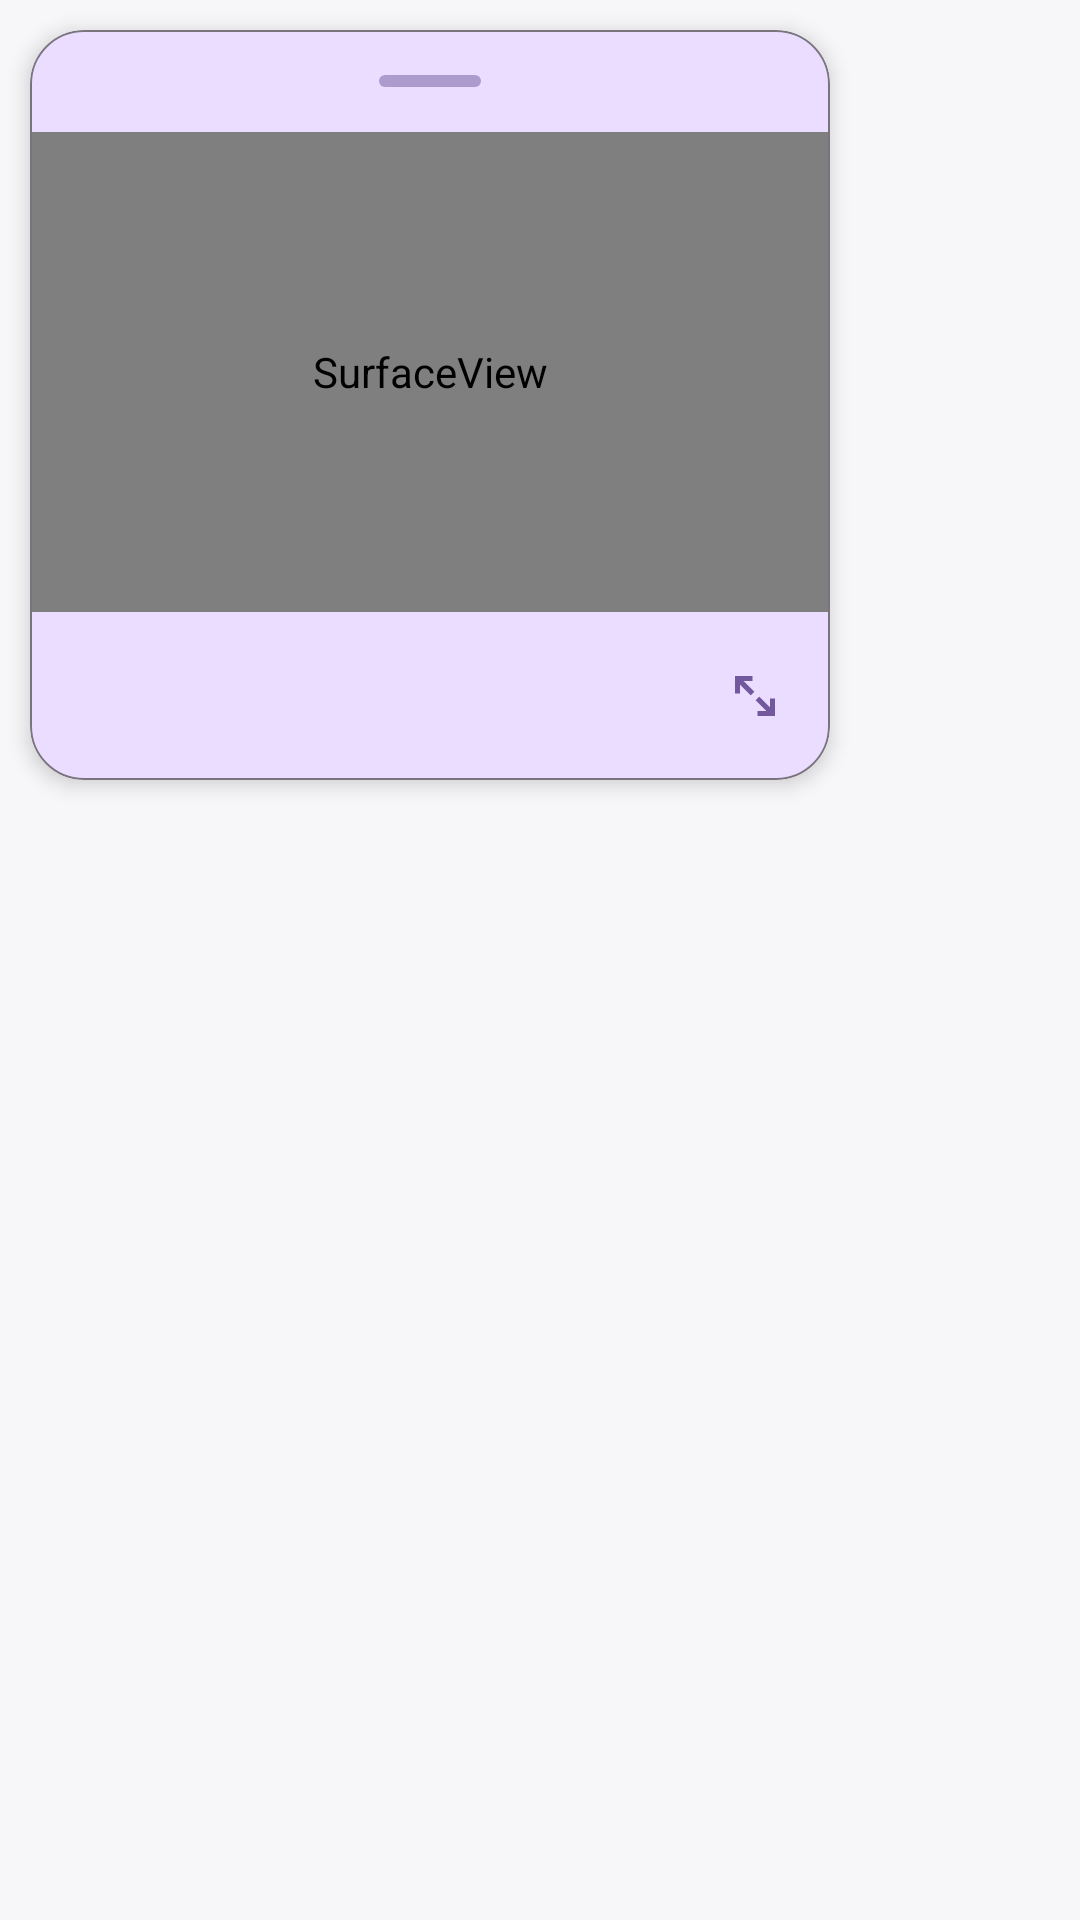

Android layout source for this screen:
<!-- AndroidManifest.xml: application theme Theme.AADisplay -->
<!-- res/layout/window_mirror.xml -->
<?xml version="1.0" encoding="utf-8"?>
<FrameLayout xmlns:android="http://schemas.android.com/apk/res/android"
    xmlns:app="http://schemas.android.com/apk/res-auto"
    xmlns:tools="http://schemas.android.com/tools"
    android:layout_width="wrap_content"
    android:layout_height="wrap_content"
    android:clipChildren="false"
    android:clipToPadding="false"
    android:fitsSystemWindows="false"
    android:padding="@dimen/mirror_window_shadow_pad">

    <com.google.android.material.card.MaterialCardView
        android:id="@+id/cv_app"
        style="@style/Widget.Material3.CardView.Filled"
        android:layout_width="wrap_content"
        android:layout_height="wrap_content"
        app:cardBackgroundColor="?colorPrimaryContainer"
        app:cardCornerRadius="@dimen/mirror_card_radius"
        app:cardElevation="@dimen/mirror_card_elevation"
        app:strokeColor="?colorOutline"
        app:strokeWidth="@dimen/window_stroke_width">

        <LinearLayout
            android:layout_width="wrap_content"
            android:layout_height="wrap_content"
            android:orientation="vertical">

            
            <RelativeLayout
                android:id="@+id/ll_mirror_top_bar"
                android:layout_width="match_parent"
                android:layout_height="@dimen/mirror_top_bar_height"
                android:paddingHorizontal="10dp">

                <com.google.android.material.textview.MaterialTextView
                    android:id="@+id/tv_virtual_display_info"
                    android:layout_width="wrap_content"
                    android:layout_height="wrap_content"
                    android:layout_alignParentStart="true"
                    android:layout_centerVertical="true"
                    android:alpha="0.5"
                    android:textColor="?colorOnPrimaryContainer"
                    android:textSize="11sp"
                    tools:text="800*480,160" />
                <View
                    android:id="@+id/v_drag_pill"
                    android:layout_width="@dimen/mirror_drag_pill_width"
                    android:layout_height="@dimen/mirror_drag_pill_height"
                    android:layout_centerInParent="true"
                    android:alpha="0.3"
                    android:background="@drawable/bg_drag_pill" />

                <ImageButton
                    android:id="@+id/ib_close"
                    android:layout_width="@dimen/mirror_top_btn_size"
                    android:layout_height="@dimen/mirror_top_btn_size"
                    android:layout_alignParentEnd="true"
                    android:layout_centerVertical="true"
                    android:background="@drawable/bg_window_btn"
                    android:contentDescription="@string/mirror_close"
                    android:padding="6dp"
                    android:src="@drawable/ic_close_24"
                    app:tint="?colorOnPrimaryContainer" />
            </RelativeLayout>
            
            <FrameLayout
                android:layout_width="wrap_content"
                android:layout_height="wrap_content">

                <SurfaceView
                    android:id="@+id/sv_mirror"
                    android:layout_width="800px"
                    android:layout_height="480px" />

                
                <LinearLayout
                    android:id="@+id/ll_recent_task"
                    android:layout_width="wrap_content"
                    android:layout_height="wrap_content"
                    android:background="@color/window_recent_scrim"
                    android:visibility="gone"
                    tools:visibility="visible">

                    <androidx.recyclerview.widget.RecyclerView
                        android:id="@+id/rv_recent_task_left"
                        android:layout_width="0dp"
                        android:layout_height="match_parent"
                        android:layout_weight="1"
                        android:clipToPadding="false"
                        android:padding="4dp"
                        app:layoutManager="androidx.recyclerview.widget.GridLayoutManager"
                        tools:context=".ui.aa.fragment.AaRecentTaskFragment"
                        tools:listitem="@layout/recent_task_icon" />

                    <View
                        android:layout_width="0.5dp"
                        android:layout_height="match_parent"
                        android:alpha="0.3"
                        android:background="?colorOnPrimaryContainer" />

                    <androidx.recyclerview.widget.RecyclerView
                        android:id="@+id/rv_recent_task_right"
                        android:layout_width="0dp"
                        android:layout_height="match_parent"
                        android:layout_weight="1"
                        android:clipToPadding="false"
                        android:padding="4dp"
                        app:layoutManager="androidx.recyclerview.widget.GridLayoutManager"
                        tools:context=".ui.aa.fragment.AaRecentTaskFragment"
                        tools:listitem="@layout/recent_task_icon" />
                </LinearLayout>
            </FrameLayout>
            
            <RelativeLayout
                android:id="@+id/rl_mirror_nav"
                android:layout_width="match_parent"
                android:layout_height="wrap_content"
                android:paddingHorizontal="8dp"
                android:paddingVertical="4dp">

                <ImageButton
                    android:id="@+id/ib_back"
                    android:layout_width="@dimen/mirror_nav_btn_size"
                    android:layout_height="@dimen/mirror_nav_btn_size"
                    android:layout_toStartOf="@id/ib_home"
                    android:background="@drawable/bg_window_btn"
                    android:contentDescription="@string/mirror_back"
                    android:padding="@dimen/mirror_nav_btn_padding"
                    android:src="@drawable/ic_arrow_back_24"
                    app:tint="?colorOnPrimaryContainer" />

                <ImageButton
                    android:id="@+id/ib_home"
                    android:layout_width="@dimen/mirror_nav_btn_size"
                    android:layout_height="@dimen/mirror_nav_btn_size"
                    android:layout_centerInParent="true"
                    android:layout_marginStart="10dp"
                    android:layout_marginEnd="10dp"
                    android:background="@drawable/bg_window_btn"
                    android:contentDescription="@string/mirror_home"
                    android:padding="@dimen/mirror_nav_btn_padding"
                    android:src="@drawable/ic_home_24"
                    app:tint="?colorOnPrimaryContainer" />

                <ImageButton
                    android:id="@+id/ib_recent_task"
                    android:layout_width="@dimen/mirror_nav_btn_size"
                    android:layout_height="@dimen/mirror_nav_btn_size"
                    android:layout_toEndOf="@id/ib_home"
                    android:background="@drawable/bg_window_btn"
                    android:contentDescription="@string/mirror_recent_task"
                    android:padding="@dimen/mirror_nav_btn_padding"
                    android:src="@drawable/ic_fullscreen_24"
                    app:tint="?colorOnPrimaryContainer" />

                <ImageView
                    android:id="@+id/iv_resize"
                    android:layout_width="@dimen/mirror_resize_size"
                    android:layout_height="@dimen/mirror_resize_size"
                    android:layout_alignParentEnd="true"
                    android:layout_centerVertical="true"
                    android:alpha="0.6"
                    android:background="@drawable/bg_window_btn"
                    android:contentDescription="@string/mirror_resize"
                    android:padding="7dp"
                    android:src="@drawable/ic_resize_24"
                    app:tint="?colorOnPrimaryContainer" />
            </RelativeLayout>
        </LinearLayout>
    </com.google.android.material.card.MaterialCardView>
</FrameLayout>
<!-- res/layout/recent_task_icon.xml (included above) -->
<?xml version="1.0" encoding="utf-8"?>
<LinearLayout xmlns:android="http://schemas.android.com/apk/res/android"
    xmlns:tools="http://schemas.android.com/tools"
    android:layout_width="match_parent"
    android:layout_height="wrap_content"
    android:background="@drawable/bg_recent_task_item"
    android:clickable="true"
    android:focusable="true"
    android:gravity="center_horizontal"
    android:orientation="vertical"
    android:paddingHorizontal="2dp"
    android:paddingVertical="@dimen/mirror_recent_item_padding">

    <ImageView
        android:id="@+id/iv_icon"
        android:layout_width="@dimen/mirror_recent_icon_size"
        android:layout_height="@dimen/mirror_recent_icon_size"
        android:contentDescription="@string/mirror_recent_task"
        android:scaleType="fitCenter"
        tools:srcCompat="@drawable/ic_round_check_circle_24" />

    <com.google.android.material.textview.MaterialTextView
        android:id="@+id/tv_name"
        android:layout_width="match_parent"
        android:layout_height="wrap_content"
        android:layout_marginTop="3dp"
        android:ellipsize="end"
        android:gravity="center"
        android:maxLines="1"
        android:textColor="#FFFFFFFF"
        android:textSize="10sp"
        tools:text="@string/app_name" />
</LinearLayout>
<!-- resources referenced by this layout -->
<resources>
  <color name="window_recent_scrim">#B3000000</color>
  <dimen name="mirror_card_elevation">4dp</dimen>
  <dimen name="mirror_card_radius">18dp</dimen>
  <dimen name="mirror_drag_pill_height">4dp</dimen>
  <dimen name="mirror_drag_pill_width">34dp</dimen>
  <dimen name="mirror_nav_btn_padding">12dp</dimen>
  <dimen name="mirror_nav_btn_size">48dp</dimen>
  <dimen name="mirror_recent_icon_size">40dp</dimen>
  <dimen name="mirror_recent_item_padding">6dp</dimen>
  <dimen name="mirror_resize_size">34dp</dimen>
  <dimen name="mirror_top_bar_height">34dp</dimen>
  <dimen name="mirror_top_btn_size">28dp</dimen>
  <dimen name="mirror_window_shadow_pad">10dp</dimen>
  <dimen name="window_stroke_width">0.5dp</dimen>
  <!-- drawable bg_drag_pill (drawable) -->
  <?xml version="1.0" encoding="utf-8"?>
  <shape xmlns:android="http://schemas.android.com/apk/res/android"
      android:shape="rectangle">
      <solid android:color="?colorOnPrimaryContainer" />
      <corners android:radius="2dp" />
  </shape>
  <!-- drawable bg_recent_task_item (drawable) -->
  <?xml version="1.0" encoding="utf-8"?>
  <ripple xmlns:android="http://schemas.android.com/apk/res/android"
      android:color="#40FFFFFF">
      <item android:id="@android:id/mask">
          <shape android:shape="rectangle">
              <corners android:radius="12dp" />
              <solid android:color="@android:color/white" />
          </shape>
      </item>
  </ripple>
  <!-- drawable bg_window_btn (drawable) -->
  <?xml version="1.0" encoding="utf-8"?>
  <ripple xmlns:android="http://schemas.android.com/apk/res/android"
      android:color="?colorOnPrimaryContainer">
      <item android:id="@android:id/mask">
          <shape android:shape="oval">
              <solid android:color="@android:color/white" />
          </shape>
      </item>
  </ripple>
  <string name="app_name">AADisplay</string>
  <string name="mirror_back">返回</string>
  <string name="mirror_close">收起小窗</string>
  <string name="mirror_home">桌面</string>
  <string name="mirror_recent_task">多任务</string>
  <string name="mirror_resize">拖动缩放，长按恢复默认大小</string>
  <color name="miuix_page_background">#FFF7F7F9</color>
  <color name="miuix_blue">#FF3482FF</color>
  <color name="miuix_card">#FFFFFFFF</color>
  <color name="miuix_text_primary">#FF191919</color>
  <color name="miuix_text_secondary">#8A000000</color>
  <style name="Miuix.Toolbar" parent="Widget.Material3.Toolbar">
          <item name="android:background">@android:color/transparent</item>
          <item name="titleTextAppearance">@style/Miuix.Toolbar.Title</item>
      </style>
  <style name="Preference.Miuix.Category" parent="Preference.Rikka.Category.Material3">
          <item name="android:layout">@layout/pref_miuix_category</item>
          <item name="layout">@layout/pref_miuix_category</item>
      </style>
  <style name="Preference.Miuix" parent="Preference.Rikka.Material3">
          <item name="android:layout">@layout/pref_miuix</item>
          <item name="layout">@layout/pref_miuix</item>
      </style>
  <style name="Preference.Miuix.EditText" parent="Preference.Rikka.EditTextPreference.Material3">
          <item name="android:layout">@layout/pref_miuix</item>
          <item name="layout">@layout/pref_miuix</item>
      </style>
  <style name="Preference.Miuix.Switch" parent="Preference.Rikka.SwitchPreference.Material3">
          <item name="android:layout">@layout/pref_miuix</item>
          <item name="layout">@layout/pref_miuix</item>
      </style>
  <style name="Preference.Miuix.MaterialSwitch" parent="Preference.Rikka.MateriaSwitchPreference">
          <item name="android:layout">@layout/pref_miuix</item>
          <item name="layout">@layout/pref_miuix</item>
      </style>
  <style name="Miuix.Toolbar.Title" parent="TextAppearance.Material3.TitleLarge">
          <item name="android:textSize">20sp</item>
          <item name="android:fontFamily">sans-serif-medium</item>
          <item name="android:textColor">@color/miuix_text_primary</item>
      </style>
</resources>
